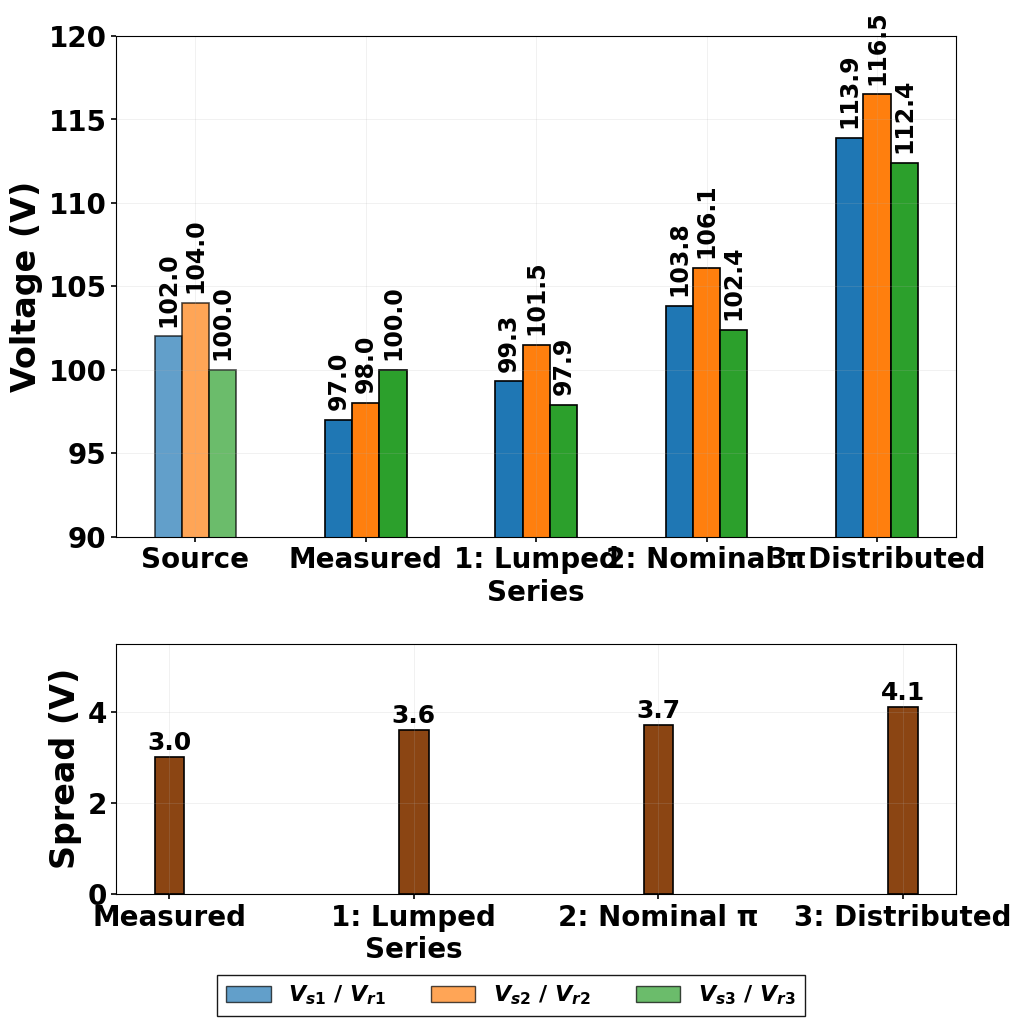
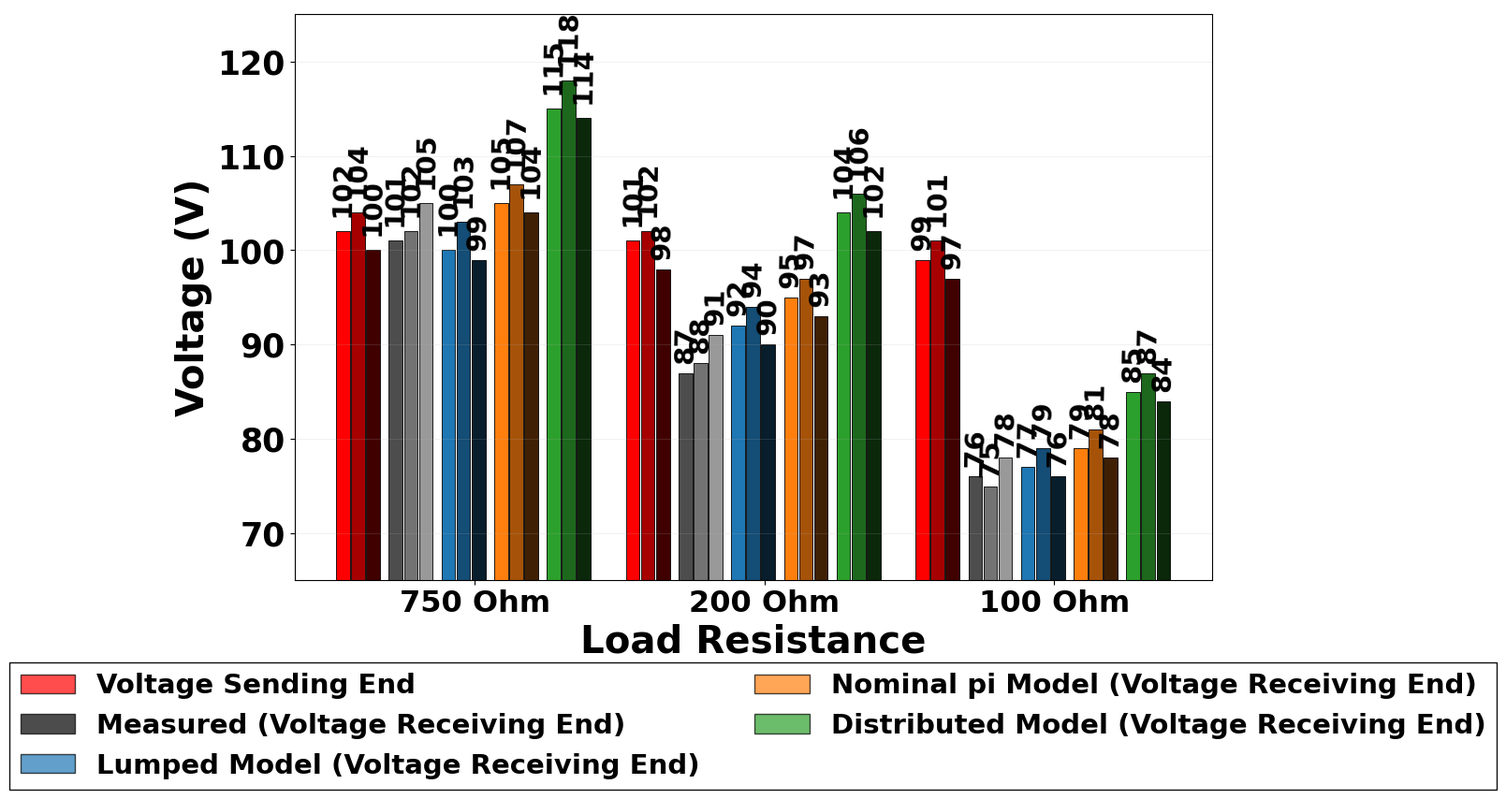
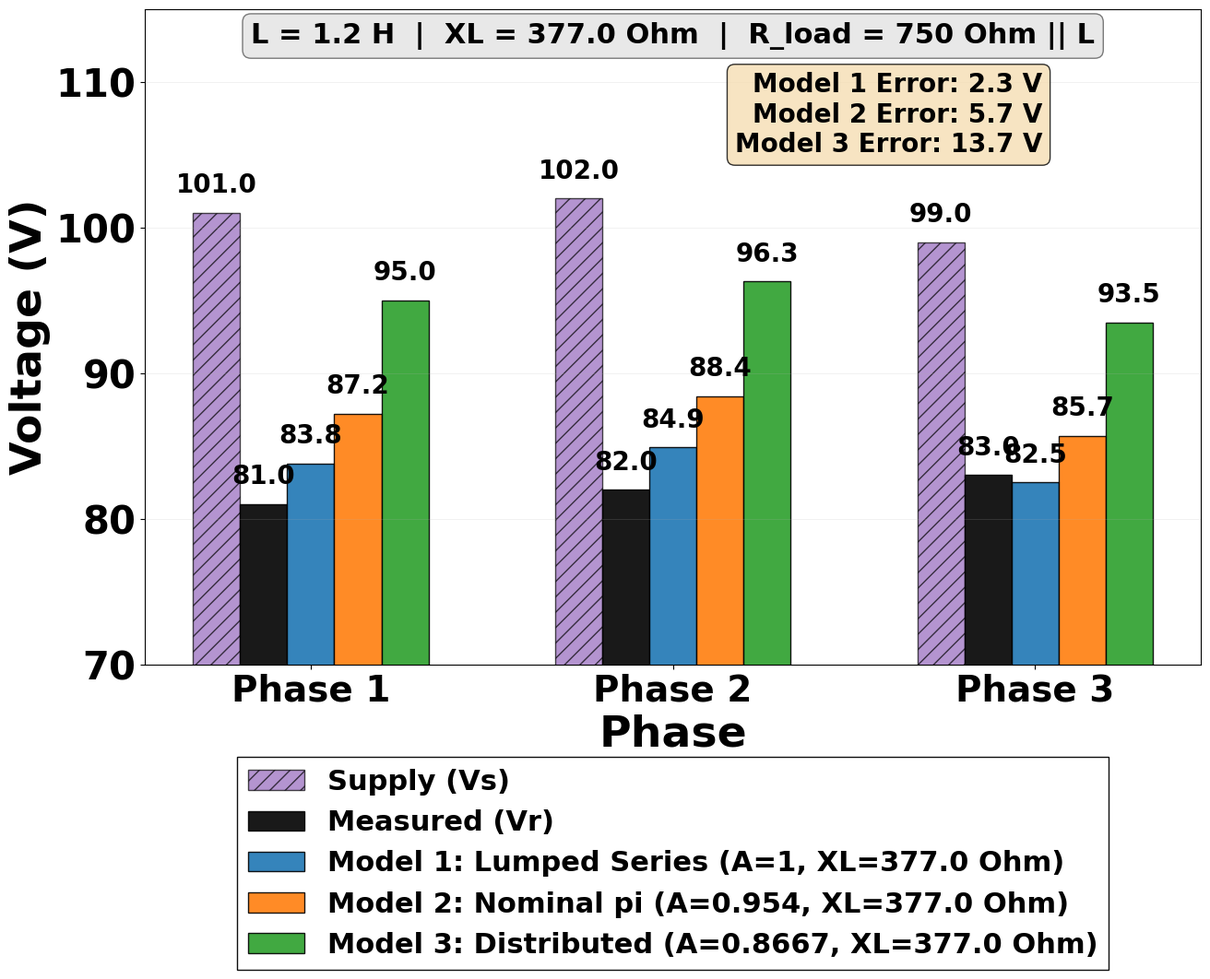
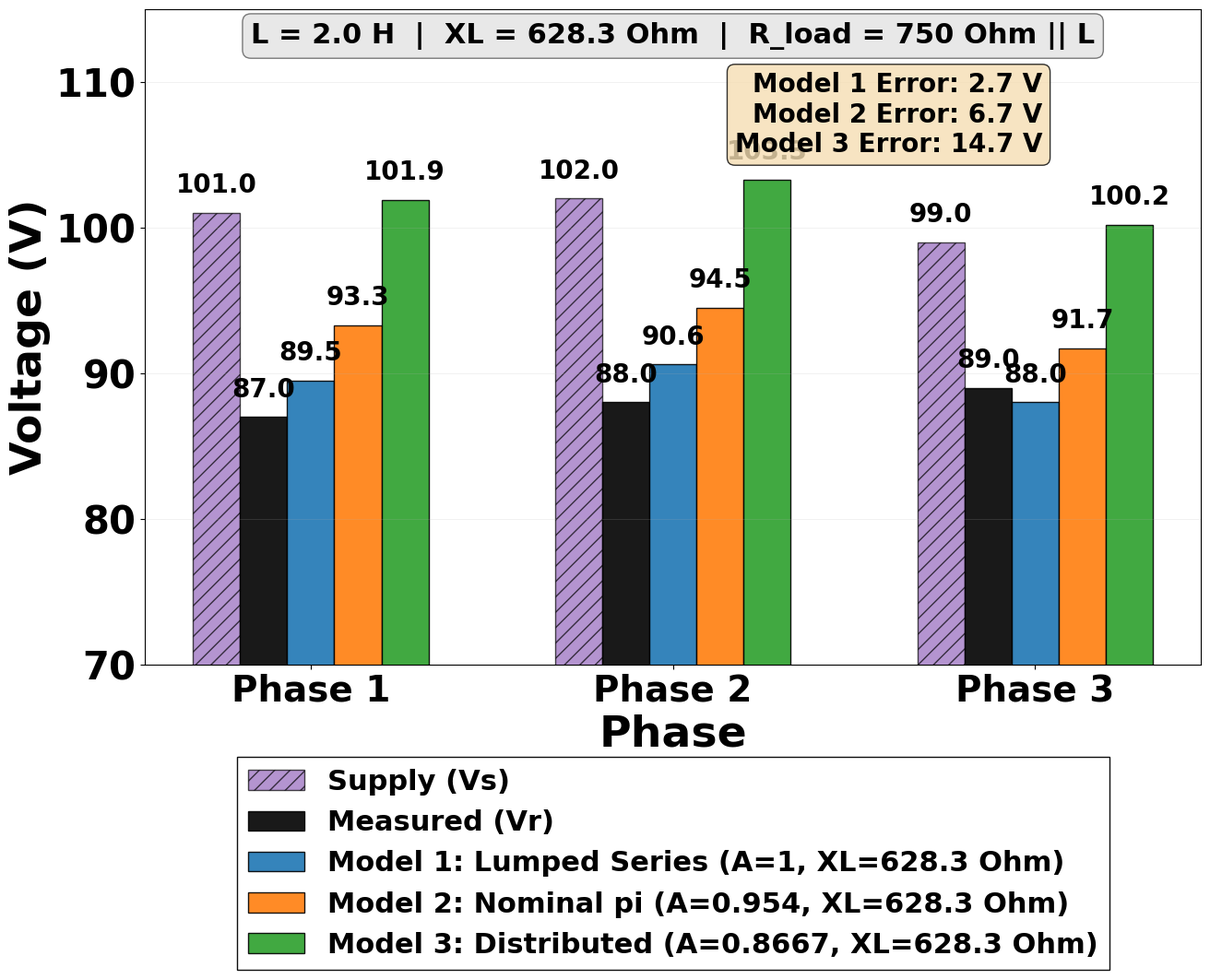
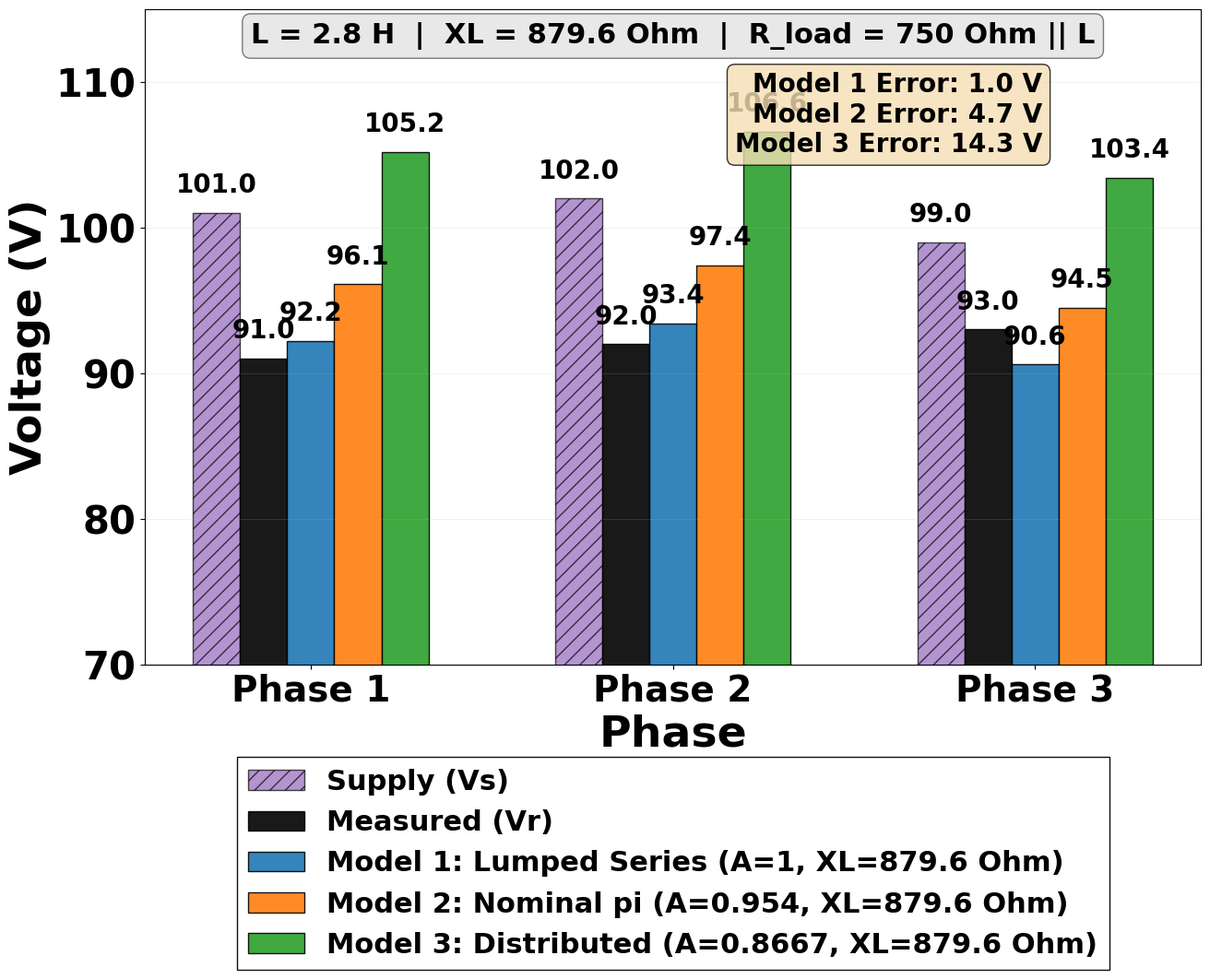

Python code for these plots, in order:
import numpy as np
import matplotlib.pyplot as plt
from matplotlib import rcParams

# ============================================================
# PROFESSIONAL GARAMOND STYLING - FONTS INCREASED BY 4 STEPS
# ============================================================
rcParams['font.family'] = 'serif'
rcParams['font.serif'] = ['Garamond']
rcParams['font.size'] = 26        # was 22 (+4)
rcParams['font.weight'] = 'bold'
rcParams['axes.labelsize'] = 24   # was 20 (+4)
rcParams['axes.titlesize'] = 24   # was 20 (+4)
rcParams['xtick.labelsize'] = 20  # was 16 (+4)
rcParams['ytick.labelsize'] = 20  # was 16 (+4)
rcParams['legend.fontsize'] = 16  # was 14 (+4)

# ============================================================
# DATA
# ============================================================

models = [
    'Source',
    'Measured',
    '1: Lumped\nSeries',
    '2: Nominal π',
    '3: Distributed'
]

# Sending end voltages
Vs1 = 102
Vs2 = 104
Vs3 = 100

# Receiving end voltages
Vr1 = np.array([97.0, 99.3, 103.8, 113.9])
Vr2 = np.array([98.0, 101.5, 106.1, 116.5])
Vr3 = np.array([100.0, 97.9, 102.4, 112.4])

# Spread data (only for models, not source)
spread = np.array([3.0, 3.6, 3.7, 4.1])

# Define color sequence for Vr1, Vr2, Vr3
# Using matplotlib's default color cycle
color1 = 'tab:blue'    # Vr1 color
color2 = 'tab:orange'  # Vr2 color  
color3 = 'tab:green'   # Vr3 color

# ============================================================
# FIGURE
# ============================================================

fig, ax = plt.subplots(
    2, 1,
    figsize=(10.8, 10.5),
    gridspec_kw={'height_ratios':[3, 1.5]}
)

# ============================================================
# TOP PANEL: RECEIVING-END VOLTAGES
# ============================================================

x = np.arange(len(models))

# Thin bars
w = 0.16

# Sending end voltage bars (Source) - using same colors as Vr
source_bars1 = ax[0].bar(
    x[0] - w,
    Vs1,
    width=w,
    edgecolor='black',
    linewidth=1.2,
    label=r'$V_{s1}$',
    color=color1,
    alpha=0.7
)

source_bars2 = ax[0].bar(
    x[0],
    Vs2,
    width=w,
    edgecolor='black',
    linewidth=1.2,
    label=r'$V_{s2}$',
    color=color2,
    alpha=0.7
)

source_bars3 = ax[0].bar(
    x[0] + w,
    Vs3,
    width=w,
    edgecolor='black',
    linewidth=1.2,
    label=r'$V_{s3}$',
    color=color3,
    alpha=0.7
)

# Receiving end voltage bars for all models
bars1 = ax[0].bar(
    x[1:] - w,
    Vr1,
    width=w,
    edgecolor='black',
    linewidth=1.2,
    label=r'$V_{r1}$',
    color=color1
)

bars2 = ax[0].bar(
    x[1:],
    Vr2,
    width=w,
    edgecolor='black',
    linewidth=1.2,
    label=r'$V_{r2}$',
    color=color2
)

bars3 = ax[0].bar(
    x[1:] + w,
    Vr3,
    width=w,
    edgecolor='black',
    linewidth=1.2,
    label=r'$V_{r3}$',
    color=color3
)

# Value labels for source bars
for b in [source_bars1, source_bars2, source_bars3]:
    for bar in b:
        ax[0].text(
            bar.get_x()+bar.get_width()/2,
            bar.get_height()+0.6,
            f'{bar.get_height():.1f}',
            ha='center',
            va='bottom',
            fontsize=17,
            rotation=90
        )

# Value labels for receiving end bars
for bars in [bars1, bars2, bars3]:
    for b in bars:
        ax[0].text(
            b.get_x()+b.get_width()/2,
            b.get_height()+0.6,
            f'{b.get_height():.1f}',
            ha='center',
            va='bottom',
            fontsize=17,
            rotation=90
        )

ax[0].set_ylabel('Voltage (V)', fontweight='bold')
ax[0].set_xticks(x)
ax[0].set_xticklabels(models)

ax[0].grid(
    True,
    alpha=0.25,
    linestyle='-',
    linewidth=0.5
)

# Adjust y-axis height for top panel
ax[0].set_ylim(90, 120)

# ============================================================
# BOTTOM PANEL: VOLTAGE SPREAD - BROWN BARS
# ============================================================

# Only for Measured and models (excluding Source)
x_bottom = np.arange(len(models)-1)  # Skip Source

bars = ax[1].bar(
    x_bottom,
    spread,
    width=0.12,
    color='#8B4513',      # Brown color (SaddleBrown)
    edgecolor='black',
    linewidth=1.2
)

# Value labels
for b in bars:
    ax[1].text(
        b.get_x()+b.get_width()/2,
        b.get_height()+0.05,
        f'{b.get_height():.1f}',
        ha='center',
        va='bottom',
        fontsize=18
    )

ax[1].set_ylabel('Spread (V)', fontweight='bold')
ax[1].set_xticks(x_bottom)
ax[1].set_xticklabels(models[1:])  # Measured, A, B, C

ax[1].grid(
    True,
    alpha=0.25,
    linestyle='-',
    linewidth=0.5
)

# Adjust y-axis height for bottom panel
ax[1].set_ylim(0, 5.5)

# ============================================================
# LEGEND BELOW BOTH GRAPHS
# ============================================================

# Create custom legend handles that show the colors properly
from matplotlib.patches import Patch

legend_elements = [
    Patch(facecolor=color1, edgecolor='black', label=r'$V_{s1}$ / $V_{r1}$', alpha=0.7),
    Patch(facecolor=color2, edgecolor='black', label=r'$V_{s2}$ / $V_{r2}$', alpha=0.7),
    Patch(facecolor=color3, edgecolor='black', label=r'$V_{s3}$ / $V_{r3}$', alpha=0.7)
]

fig.legend(
    handles=legend_elements,
    loc='lower center',
    bbox_to_anchor=(0.5, -0.007),
    ncol=3,
    framealpha=0.9,
    edgecolor='black',
    fancybox=False,
    shadow=False
)

# ============================================================
# FORMAT
# ============================================================

for a in ax:
    a.tick_params(
        axis='both',
        which='major',
        width=1.2
    )

plt.tight_layout()
plt.subplots_adjust(bottom=0.12)

plt.savefig(
    'voltage_model_comparison.pdf',
    format='pdf',
    dpi=300,
    bbox_inches='tight',
    facecolor='white'
)

plt.show()


#-----------------------------------------------------------------------------------
#------------------------------------------------------------------------------------

import numpy as np
import matplotlib.pyplot as plt
from matplotlib import rcParams
from matplotlib.patches import Patch
from matplotlib.colors import to_rgb

# ============================================================
# PROFESSIONAL GARAMOND STYLING - ALL FONTS INCREASED BY 5 STEPS
# ============================================================
rcParams['font.family'] = 'serif'
rcParams['font.serif'] = ['Garamond']
rcParams['font.size'] = 31                    # was 26 (+5)
rcParams['font.weight'] = 'bold'
rcParams['axes.labelsize'] = 29               # was 24 (+5)
rcParams['axes.titlesize'] = 29               # was 24 (+5)
rcParams['xtick.labelsize'] = 23              # was 18 (+5)
rcParams['ytick.labelsize'] = 25              # was 20 (+5)
rcParams['legend.fontsize'] = 22              # was 17 (+5)

# ============================================================
# DATA
# ============================================================

loads = ['750 Ohm', '200 Ohm', '100 Ohm']
models = ['Voltage Sending End', 'Measured (Voltage Receiving End)', 'Lumped Model (Voltage Receiving End)', 'Nominal pi Model (Voltage Receiving End)', 'Distributed Model (Voltage Receiving End)']
phases = ['Phase 1', 'Phase 2', 'Phase 3']

# Source voltages (Vs1, Vs2, Vs3) per load
source_data = {
    '750 Ohm': [102, 104, 100],
    '200 Ohm': [101, 102, 98],
    '100 Ohm': [99, 101, 97]
}

# Receiving end voltages (Vr1, Vr2, Vr3) per load
vr_data = {
    '750 Ohm': {
        'Measured (Voltage Receiving End)': [101, 102, 105],
        'Lumped Model (Voltage Receiving End)': [100, 103, 99],
        'Nominal pi Model (Voltage Receiving End)': [105, 107, 104],
        'Distributed Model (Voltage Receiving End)': [115, 118, 114]
    },
    '200 Ohm': {
        'Measured (Voltage Receiving End)': [87, 88, 91],
        'Lumped Model (Voltage Receiving End)': [92, 94, 90],
        'Nominal pi Model (Voltage Receiving End)': [95, 97, 93],
        'Distributed Model (Voltage Receiving End)': [104, 106, 102]
    },
    '100 Ohm': {
        'Measured (Voltage Receiving End)': [76, 75, 78],
        'Lumped Model (Voltage Receiving End)': [77, 79, 76],
        'Nominal pi Model (Voltage Receiving End)': [79, 81, 78],
        'Distributed Model (Voltage Receiving End)': [85, 87, 84]
    }
}

# Base colors for each model
model_colors = {
    'Voltage Sending End':'#FF0000',                                          # Red
    'Measured (Voltage Receiving End)': '#000000',                             # Black
    'Lumped Model (Voltage Receiving End)': '#1f77b4',                         # Blue
    'Nominal pi Model (Voltage Receiving End)': '#ff7f0e',                     # Orange
    'Distributed Model (Voltage Receiving End)': '#2ca02c'                     # Green
}

# Phase shades (left to right: Phase 1 lightest, Phase 3 darkest)
phase_alpha = {
    'Phase 1': 1.0,    # Lightest
    'Phase 2': 0.65,   # Medium
    'Phase 3': 0.25     # Darkest
}

# ============================================================
# CREATE PLOT
# ============================================================

fig, ax = plt.subplots(figsize=(15, 8))

# Bar settings
bar_width = 0.105
phase_spacing = bar_width * 1.1
model_spacing = phase_spacing * 3.5
load_spacing = model_spacing * 5.5

x_pos = 0
load_centers = []

for load_idx, load in enumerate(loads):
    load_center = x_pos + (len(models) * model_spacing) / 2
    load_centers.append(load_center)
    
    for model_idx, model in enumerate(models):
        model_x = x_pos + model_idx * model_spacing
        
        for phase_idx, phase in enumerate(phases):
            # Get value based on model type
            if model == 'Voltage Sending End':
                value = source_data[load][phase_idx]
            else:
                value = vr_data[load][model][phase_idx]
            
            bar_x = model_x + phase_idx * phase_spacing
            
            # Apply color and shade - FIXED SECTION
            if model == 'Measured (Voltage Receiving End)':
                # Grayscale for Measured only
                gray_val = 0.3 + phase_idx * 0.15
                bar_color = (gray_val, gray_val, gray_val)
            else:
                # Use colored version with phase shading for all other models
                rgb = to_rgb(model_colors[model])
                bar_color = tuple(c * phase_alpha[phase] for c in rgb)
            
            bar = ax.bar(bar_x, value, width=bar_width, 
                        color=bar_color, edgecolor='black', linewidth=0.6)
            
            # Annotate all bars
            offset = 1.0 if value < 100 else 1.5
            ax.text(bar_x, value + offset, f'{value}', 
                   ha='center', va='bottom', fontsize=21, 
                   rotation=89, fontweight='bold')
    
    x_pos += load_spacing

# Customization
ax.set_xticks(load_centers)
ax.set_xticklabels(loads, fontweight='bold')
ax.set_ylabel('Voltage (V)', fontweight='bold')
ax.set_xlabel('Load Resistance', fontweight='bold')

ax.grid(True, alpha=0.25, linestyle='-', linewidth=0.5, axis='y')
ax.set_ylim(65, 125)

# ============================================================
# LEGEND - Below the graph with simplified phase text
# ============================================================

legend_elements = []
for model in models:
    legend_elements.append(Patch(facecolor=model_colors[model], 
                                  edgecolor='black',
                                  label=model,
                                  alpha=0.7))

# Place legend below the graph with 6 columns
ax.legend(handles=legend_elements, loc='upper center', 
          bbox_to_anchor=(0.5, -0.12),
          framealpha=0.95, edgecolor='black', fancybox=False, 
          ncol=2, handlelength=2, fontsize=21)

plt.tight_layout()
plt.subplots_adjust(bottom=0.18)
plt.savefig('complete_voltage_comparison.pdf', format='pdf', dpi=300, 
            bbox_inches='tight', facecolor='white')
plt.show()

#----------------------------------------------------------------------------------------
#----------------------------------------------------------------------------------------


import numpy as np
import matplotlib.pyplot as plt
from matplotlib import rcParams

# ============================================================
# PROFESSIONAL GARAMOND STYLING (INCREASED FONT SIZES +5)
# ============================================================
rcParams['font.family'] = 'serif'
rcParams['font.serif'] = ['Garamond']
rcParams['font.size'] = 36  # Was 31 (+5)
rcParams['font.weight'] = 'bold'
rcParams['axes.labelsize'] = 34  # Was 29 (+5)
rcParams['axes.titlesize'] = 34  # Was 29 (+5)
rcParams['xtick.labelsize'] = 28  # Was 23 (+5)
rcParams['ytick.labelsize'] = 30  # Was 25 (+5)
rcParams['legend.fontsize'] = 27  # Was 22 (+5)

# ============================================================
# DATA FROM CALCULATIONS
# ============================================================

inductance_values = [1.2, 2.0, 2.8]  # H
reactance_values = [377.0, 628.3, 879.6]  # Ohm (wL)

# Supply voltages (fixed for all tests)
supply_voltages = [101, 102, 99]  # Vs1, Vs2, Vs3
supply_mean = np.mean(supply_voltages)

# Measured voltages [Vr1, Vr2, Vr3] for each test
measured_data = {
    1.2: [81, 82, 83],
    2.0: [87, 88, 89],
    2.8: [91, 92, 93]
}

# Model 1 (Lumped Series, A=1)
model_1_data = {
    1.2: [83.8, 84.9, 82.5],
    2.0: [89.5, 90.6, 88.0],
    2.8: [92.2, 93.4, 90.6]
}

# Model 2 (Nominal pi, A=0.954) 
model_2_data = {
    1.2: [87.2, 88.4, 85.7],
    2.0: [93.3, 94.5, 91.7],
    2.8: [96.1, 97.4, 94.5]
}

# Model 3 (Distributed/Telegrapher's, A=0.8667)
model_3_data = {
    1.2: [95.0, 96.3, 93.5],
    2.0: [101.9, 103.3, 100.2],
    2.8: [105.2, 106.6, 103.4]
}

# Error analysis
errors = {
    'Model 1': [2.3, 2.7, 1.0],
    'Model 2': [5.7, 6.7, 4.7],
    'Model 3': [13.7, 14.7, 14.3]
}
avg_errors = {'Model 1': 2.0, 'Model 2': 5.7, 'Model 3': 14.2}

# ============================================================
# CREATE SEPARATE PLOTS - ONE FOR EACH INDUCTOR VALUE
# ============================================================

phases = ['Phase 1', 'Phase 2', 'Phase 3']
x_pos = np.arange(len(phases))
bar_width = 0.13

# Colors
colors = {
    'Supply': '#9467bd',
    'Measured': '#000000',
    'Model 1': '#1f77b4',
    'Model 2': '#ff7f0e',
    'Model 3': '#2ca02c'
}

# Offset positions for each model
offsets = {
    'Supply': -2*bar_width,
    'Measured': -bar_width,
    'Model 1': 0,
    'Model 2': bar_width,
    'Model 3': 2*bar_width
}

# Create individual plots for each test
for idx, L in enumerate(inductance_values):
    fig, ax = plt.subplots(figsize=(14, 9))  # Increased height for legend below
    
    # Get data for this inductance
    measured = measured_data[L]
    model_1 = model_1_data[L]
    model_2 = model_2_data[L]
    model_3 = model_3_data[L]
    
    # Plot supply voltage (as reference bars)
    supply_bars = ax.bar(x_pos + offsets['Supply'], supply_voltages, bar_width,
                         label=f'Supply (Vs)', color=colors['Supply'], 
                         edgecolor='black', alpha=0.7, hatch='//')
    
    # Plot measured data
    measured_bars = ax.bar(x_pos + offsets['Measured'], measured, bar_width,
                           label='Measured (Vr)', color=colors['Measured'], 
                           edgecolor='black', alpha=0.9)
    
    # Plot Model 1 (with reactance in legend)
    model_1_bars = ax.bar(x_pos + offsets['Model 1'], model_1, bar_width,
                          label=f'Model 1: Lumped Series (A=1, XL={reactance_values[idx]:.1f} Ohm)', 
                          color=colors['Model 1'], edgecolor='black', alpha=0.9)
    
    # Plot Model 2 (with reactance in legend)
    model_2_bars = ax.bar(x_pos + offsets['Model 2'], model_2, bar_width,
                          label=f'Model 2: Nominal pi (A=0.954, XL={reactance_values[idx]:.1f} Ohm)', 
                          color=colors['Model 2'], edgecolor='black', alpha=0.9)
    
    # Plot Model 3 (with reactance in legend)
    model_3_bars = ax.bar(x_pos + offsets['Model 3'], model_3, bar_width,
                          label=f'Model 3: Distributed (A=0.8667, XL={reactance_values[idx]:.1f} Ohm)', 
                          color=colors['Model 3'], edgecolor='black', alpha=0.9)
    
    # Add value labels on top of bars
    for i in range(len(phases)):
        # Supply labels
        ax.text(x_pos[i] + offsets['Supply'], supply_voltages[i] + 1.0, f'{supply_voltages[i]:.1f}',
               ha='center', va='bottom', fontsize=20, fontweight='bold')
        
        # Measured labels
        ax.text(x_pos[i] + offsets['Measured'], measured[i] + 1.0, f'{measured[i]:.1f}',
               ha='center', va='bottom', fontsize=20, fontweight='bold')
        
        # Model 1 labels
        ax.text(x_pos[i] + offsets['Model 1'], model_1[i] + 1.0, f'{model_1[i]:.1f}',
               ha='center', va='bottom', fontsize=20, fontweight='bold')
        
        # Model 2 labels
        ax.text(x_pos[i] + offsets['Model 2'], model_2[i] + 1.0, f'{model_2[i]:.1f}',
               ha='center', va='bottom', fontsize=20, fontweight='bold')
        
        # Model 3 labels
        ax.text(x_pos[i] + offsets['Model 3'], model_3[i] + 1.0, f'{model_3[i]:.1f}',
               ha='center', va='bottom', fontsize=20, fontweight='bold')
    
    # Customize axes (no title)
    ax.set_xlabel('Phase', fontweight='bold', fontsize=34)
    ax.set_ylabel('Voltage (V)', fontweight='bold', fontsize=34)
    ax.set_xticks(x_pos)
    ax.set_xticklabels(phases, fontsize=28)
    ax.set_ylim(70, 115)
    ax.grid(True, alpha=0.25, linestyle='-', linewidth=0.5, axis='y')
    
    # Add inductance and reactance information as text annotation (instead of title)
    info_text = f'L = {L} H  |  XL = {reactance_values[idx]:.1f} Ohm  |  R_load = 750 Ohm || L'
    ax.text(0.5, 0.98, info_text, transform=ax.transAxes, fontsize=22,
            verticalalignment='top', horizontalalignment='center',
            fontweight='bold', bbox=dict(boxstyle='round', facecolor='lightgray', alpha=0.5))
    
    # Add error annotation (font size increased by 1.5 points from original 16 to 17.5)
    error_text = f"Model 1 Error: {errors['Model 1'][idx]:.1f} V\nModel 2 Error: {errors['Model 2'][idx]:.1f} V\nModel 3 Error: {errors['Model 3'][idx]:.1f} V"
    ax.text(0.85, 0.904, error_text, transform=ax.transAxes, fontsize=20,
            verticalalignment='top', horizontalalignment='right',
            bbox=dict(boxstyle='round', facecolor='wheat', alpha=0.8))
    
    # Add legend with col=1 (single column)
    legend = ax.legend(loc='upper center', bbox_to_anchor=(0.5, -0.12),
                      ncol=1, framealpha=0.95, edgecolor='black', 
                      fancybox=False, fontsize=22)
    
    plt.tight_layout()
    plt.subplots_adjust(bottom=0.15)  # Make room for legend below
    
    # Save each plot as a separate PDF
    filename = f'inductive_load_test_{idx+1}_L_{L}H_XL_{reactance_values[idx]:.0f}ohm.pdf'
    plt.savefig(filename, format='pdf', dpi=300, bbox_inches='tight', facecolor='white')
    plt.show()
    
    print(f"Saved: {filename}")

# ============================================================
# PRINT SUMMARY STATISTICS
# ============================================================

print("=" * 80)
print("INDUCTIVE LOAD TEST SUMMARY")
print("=" * 80)
print(f"\nSupply Voltages: Vs1={supply_voltages[0]}V, Vs2={supply_voltages[1]}V, Vs3={supply_voltages[2]}V")
print(f"Average Supply: {supply_mean:.1f} V\n")

print("=" * 80)
print("VOLTAGE COMPARISON BY TEST")
print("=" * 80)
for i, L in enumerate(inductance_values):
    print(f"\nTest {i+1}: L = {L} H, XL = {reactance_values[i]:.1f} Ohm")
    print("-" * 70)
    print(f"{'Phase':<10} {'Supply':<12} {'Measured':<12} {'Model 1':<12} {'Model 2':<12} {'Model 3':<12}")
    print("-" * 70)
    for phase_idx, phase in enumerate(['Phase 1', 'Phase 2', 'Phase 3']):
        print(f"{phase:<10} {supply_voltages[phase_idx]:<12} "
              f"{measured_data[L][phase_idx]:<12.0f} "
              f"{model_1_data[L][phase_idx]:<12.1f} "
              f"{model_2_data[L][phase_idx]:<12.1f} "
              f"{model_3_data[L][phase_idx]:<12.1f}")

print("\n" + "=" * 80)
print("ERROR ANALYSIS")
print("=" * 80)
print(f"{'Test':<10} {'Model 1 Error':<18} {'Model 2 Error':<18} {'Model 3 Error':<18}")
print("-" * 70)
for i, L in enumerate(inductance_values):
    print(f"{L} H{'':<6} {errors['Model 1'][i]:<18.1f} {errors['Model 2'][i]:<18.1f} {errors['Model 3'][i]:<18.1f}")
print("-" * 70)
print(f"{'Average':<10} {avg_errors['Model 1']:<18.1f} {avg_errors['Model 2']:<18.1f} {avg_errors['Model 3']:<18.1f}")

print("\n" + "=" * 80)
print("MODEL RANKING")
print("=" * 80)
print("1. Model 1 (Lumped Series, A=1)       - Average error: 2.0 V  ✓ Best match")
print("2. Model 2 (Nominal pi, A=0.954)      - Average error: 5.7 V  ⚠ Overestimates")
print("3. Model 3 (Distributed, A=0.8667)    - Average error: 14.2 V ✗ Unphysical voltage gain")

print("\n" + "=" * 80)
print("KEY OBSERVATIONS")
print("=" * 80)
print("• As inductance increases, Vr increases (82 -> 88 -> 92 V)")
print("• Model 1 best matches measured data across all tests")
print("• Model 3 produces Vr > Vs at high L (physically impossible for passive RL load)")
print("• All models correctly capture increasing voltage trend with higher inductance")
print("• Supply variation (99-102 V) causes phase imbalances in measured data")

#---------------------------------------------------------------------------------------------------
#---------------------------------------------------------------------------------------------------
